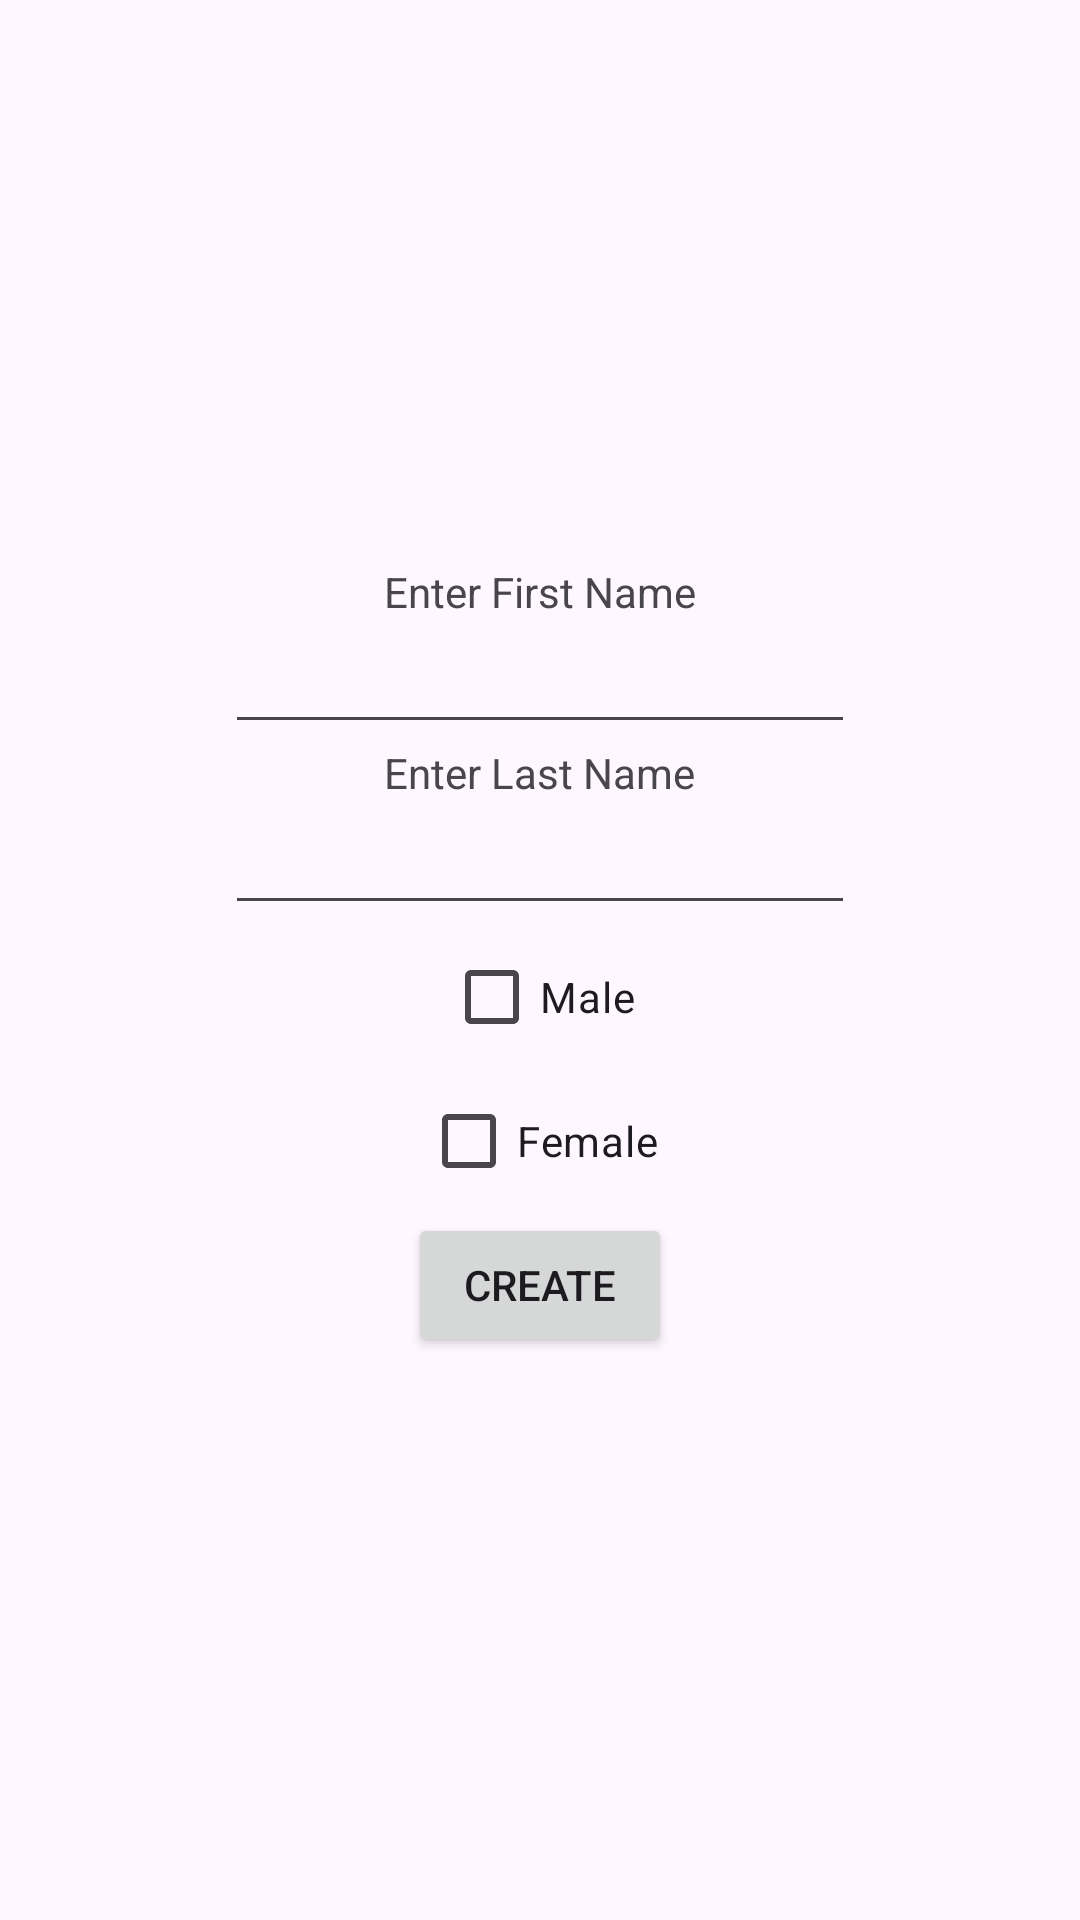

Layout XML and referenced resources for this Android screen:
<!-- AndroidManifest.xml: application theme Theme.Lesson3 -->
<!-- res/layout/activity_lesson4.xml -->
<?xml version="1.0" encoding="utf-8"?>
<LinearLayout
    xmlns:android="http://schemas.android.com/apk/res/android"
    xmlns:app="http://schemas.android.com/apk/res-auto"
    xmlns:tools="http://schemas.android.com/tools"
    android:id="@+id/main"
    android:orientation="vertical"
    android:gravity="center"
    android:layout_width="match_parent"
    android:layout_height="match_parent"
    tools:context=".Lesson4.Lesson4Activity1">

    <TextView
        android:id="@+id/textView"
        android:layout_width="wrap_content"
        android:layout_height="wrap_content"
        android:text="Enter First Name" />

    <EditText
        android:id="@+id/firstName"
        android:layout_width="wrap_content"
        android:layout_height="wrap_content"
        android:ems="10"
        android:inputType="text"
        tools:layout_editor_absoluteX="88dp"
        tools:layout_editor_absoluteY="178dp" />

    <TextView
        android:id="@+id/textView2"
        android:layout_width="wrap_content"
        android:layout_height="wrap_content"
        android:text="Enter Last Name" />

    <EditText
        android:id="@+id/lastName"
        android:layout_width="wrap_content"
        android:layout_height="wrap_content"
        android:ems="10"
        android:inputType="text"
        tools:layout_editor_absoluteX="88dp"
        tools:layout_editor_absoluteY="231dp" />

    <CheckBox
        android:id="@+id/checkBoxMale"
        android:layout_width="wrap_content"
        android:layout_height="wrap_content"
        android:text="Male" />

    <CheckBox
        android:id="@+id/checkBoxFemale"
        android:layout_width="wrap_content"
        android:layout_height="wrap_content"
        android:text="Female" />

    <Button
        android:id="@+id/buttonCreate"
        android:layout_width="wrap_content"
        android:layout_height="wrap_content"
        android:onClick="onClickCreate"
        android:text="Create"
        tools:layout_editor_absoluteX="146dp"
        tools:layout_editor_absoluteY="356dp" />

    <ProgressBar
        android:id="@+id/progressBar4"
        style="?android:attr/progressBarStyle"
        android:layout_width="match_parent"
        android:layout_height="wrap_content"
        android:visibility="gone"/>


</LinearLayout>
<!-- resources referenced by this layout -->
<resources>
  <style name="Theme.Lesson3" parent="Base.Theme.Lesson3" />
  <style name="Base.Theme.Lesson3" parent="Theme.Material3.DayNight.NoActionBar">
          
          
  
      </style>
</resources>
